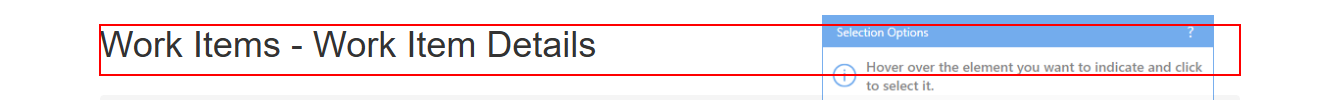
Workflow: OpenDetailsPage

Step 1 [try]: find the heading in window 'ACME System 1 - Work Items' (msedge.exe)
